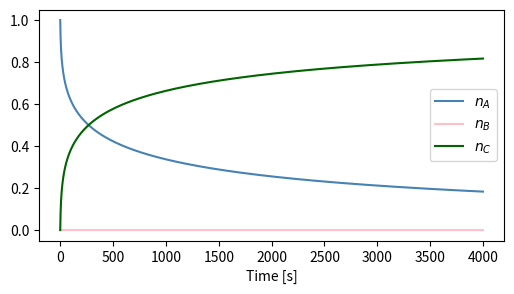

Write Python code to recreate this figure.
import matplotlib.pyplot as plt
from scipy.integrate import odeint, solve_ivp
import numpy as np
import time
from numpy import linalg as la
import math
import matplotlib as mpl

t0, tT = 0, 4 * 1e3             # considered interval
y0 = np.array([1.0, 0.0, 0.0])  # initial condition

neq = 3

t_clas = 0.0

with_jacobian = True

def Jf(y, t=0):
    """ Jacobian of rhs equations for the Roberts problem"""
    return np.array([[- 0.04,                    1e4 * y[2],   1e4 * y[1]],
                     [  0.04, - 1e4 * y[2] - 6 * 1e7 * y[1], - 1e4 * y[1]],
                     [  0.00,                6 * 1e7 * y[1],         0.0]])

def f(y, t=0):
    """ Rhs equations for the Roberts problem"""
    return np.array([- 0.04 * y[0] + 1e4 * y[1] * y[2],
                0.04 * y[0] - 1e4 * y[1] * y[2] - 3 * 1e7 * y[1] ** 2,
                                                 3 * 1e7 * y[1] ** 2])
num = 10000
t = np.linspace(t0, tT, num)

# -------------------------------------------------------------------------------------------------------------------- #
# Solving the primal system
# -------------------------------------------------------------------------------------------------------------------- #

names = ['$n_A$', '$n_B$', '$n_С$']
names_tilde = ['$\\tilde{n}_A$', '$\\tilde{n}_B$', '$\\tilde{n}_С$']
t_start = time.time()

if with_jacobian:   y, info = odeint(f, y0, t, full_output=True, Dfun=Jf)
else:               y, info = odeint(f, y0, t, full_output=True)
t_clas += time.time() - t_start
print("Solving the system of n unknowns:       func.eval. = %d, jacob.eval. = %d" % (info['nfe'][-1], info['nje'][-1]))

# -------------------------------------------------------------------------------------------------------------------- #
# Plotting solutions
# -------------------------------------------------------------------------------------------------------------------- #
colors = ['steelblue', 'aqua',
         'pink', 'maroon',
         'darkgreen', 'limegreen',
         'red', 'coral',
         'pink', 'maroon',
         'orange', 'darkorange',
         'gold', 'brown']
fig, ax = plt.subplots(1, 1, figsize=(6, 3))
for k in range(neq):
    ax.plot(t, y[:, k], label=names[k], color=colors[2 * k])
ax.legend(loc='best')
ax.set_xlabel('Time [s]')
plt.savefig('approximations.pdf', bbox_inches='tight')